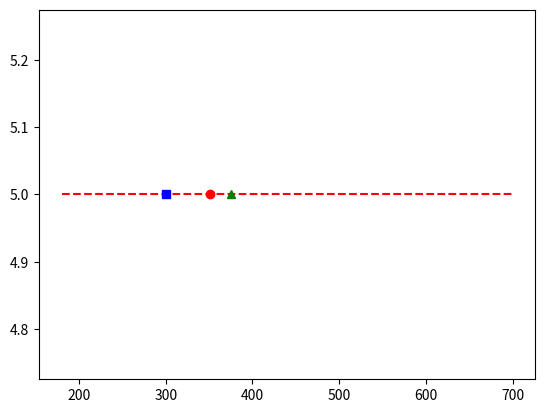

Recreate this plot in Python.
# -*- coding: utf-8 -*-
"""
Created on Sat Nov 27 10:29:02 2021

[redacted]
"""
from statistics import mean,median
import matplotlib.pyplot as plt
Estimates = [720,1010,1500,1500,1786,2000,1000,100,150,120,150,175,170,150,180,200,200,200,197,200,200,200,220,220,220,220,234,250,250,250,250,250,250,250,250,250,263,270,275,275,286,300,300,300,300,300,300,300,300,320,350,350,350,400,400,400,400,400,450,467,500,500,500,500,500,500,500,550,550,600,600,600,650,700,700]
y = []

Estimates.sort()
tv = int(0.1*(len(Estimates)))
Estimates = Estimates[tv:len(Estimates)-tv]
for i in range(len(Estimates)):
    y.append(5)
plt.plot(Estimates,y,'r--')
plt.plot(mean(Estimates),[5],"ro")
plt.plot(median(Estimates),[5],"bs")
plt.plot([375],[5],"g^")